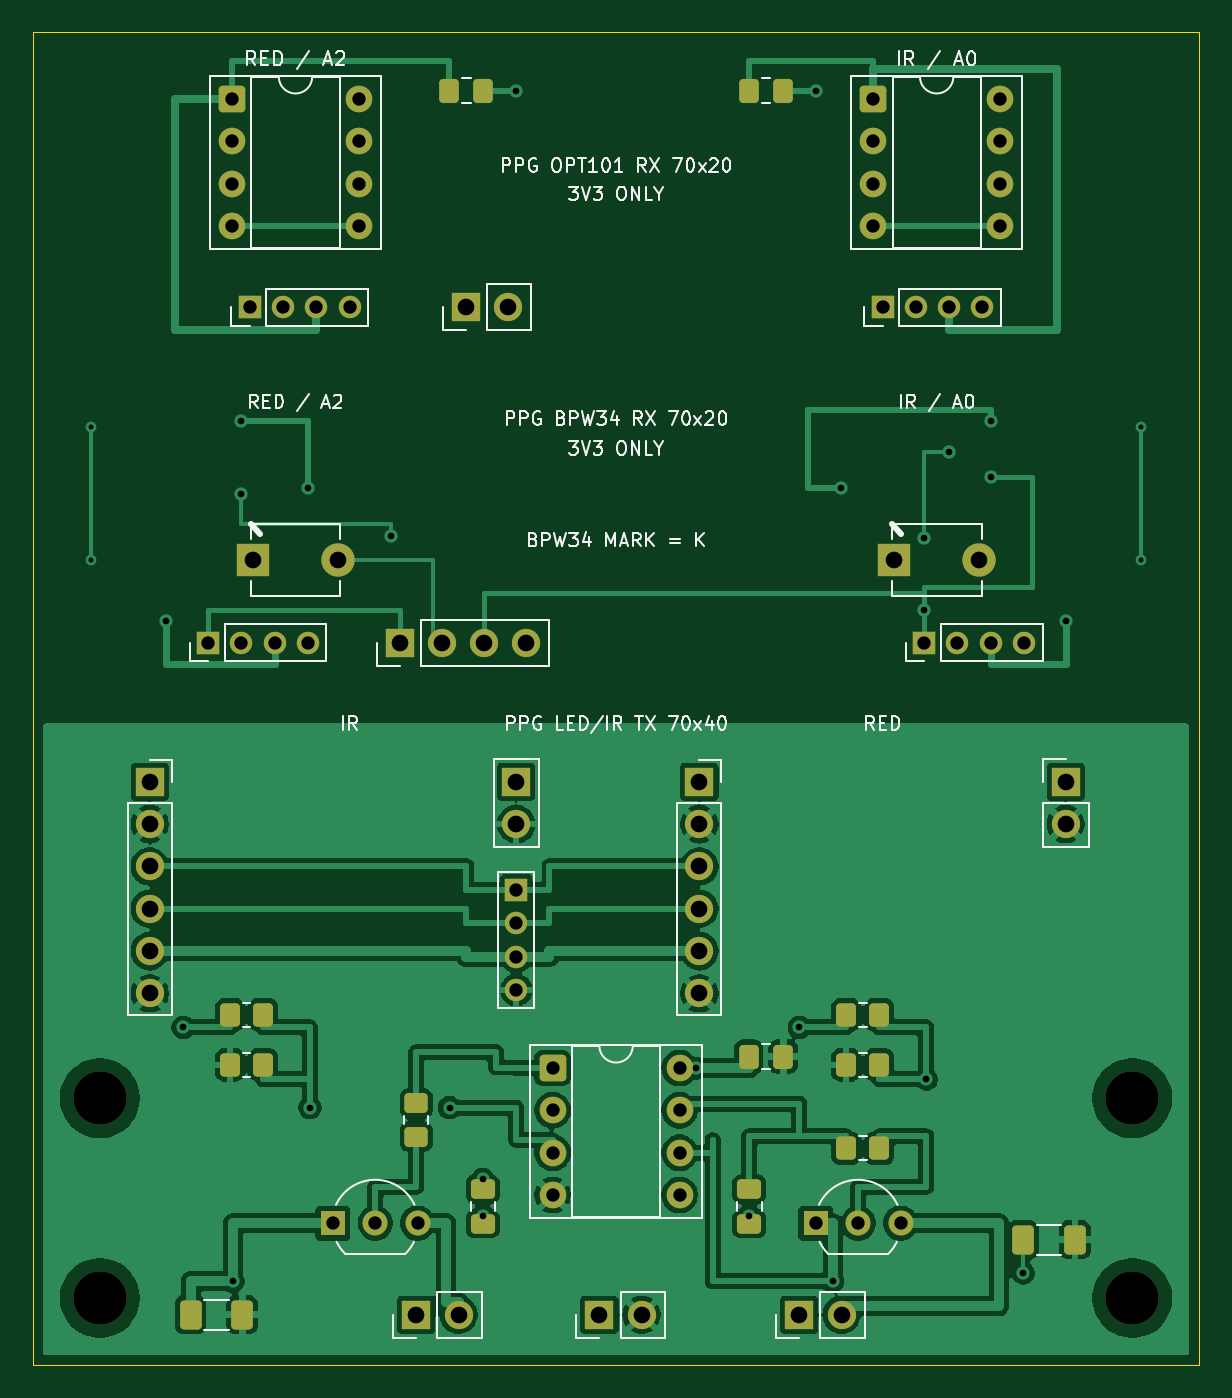
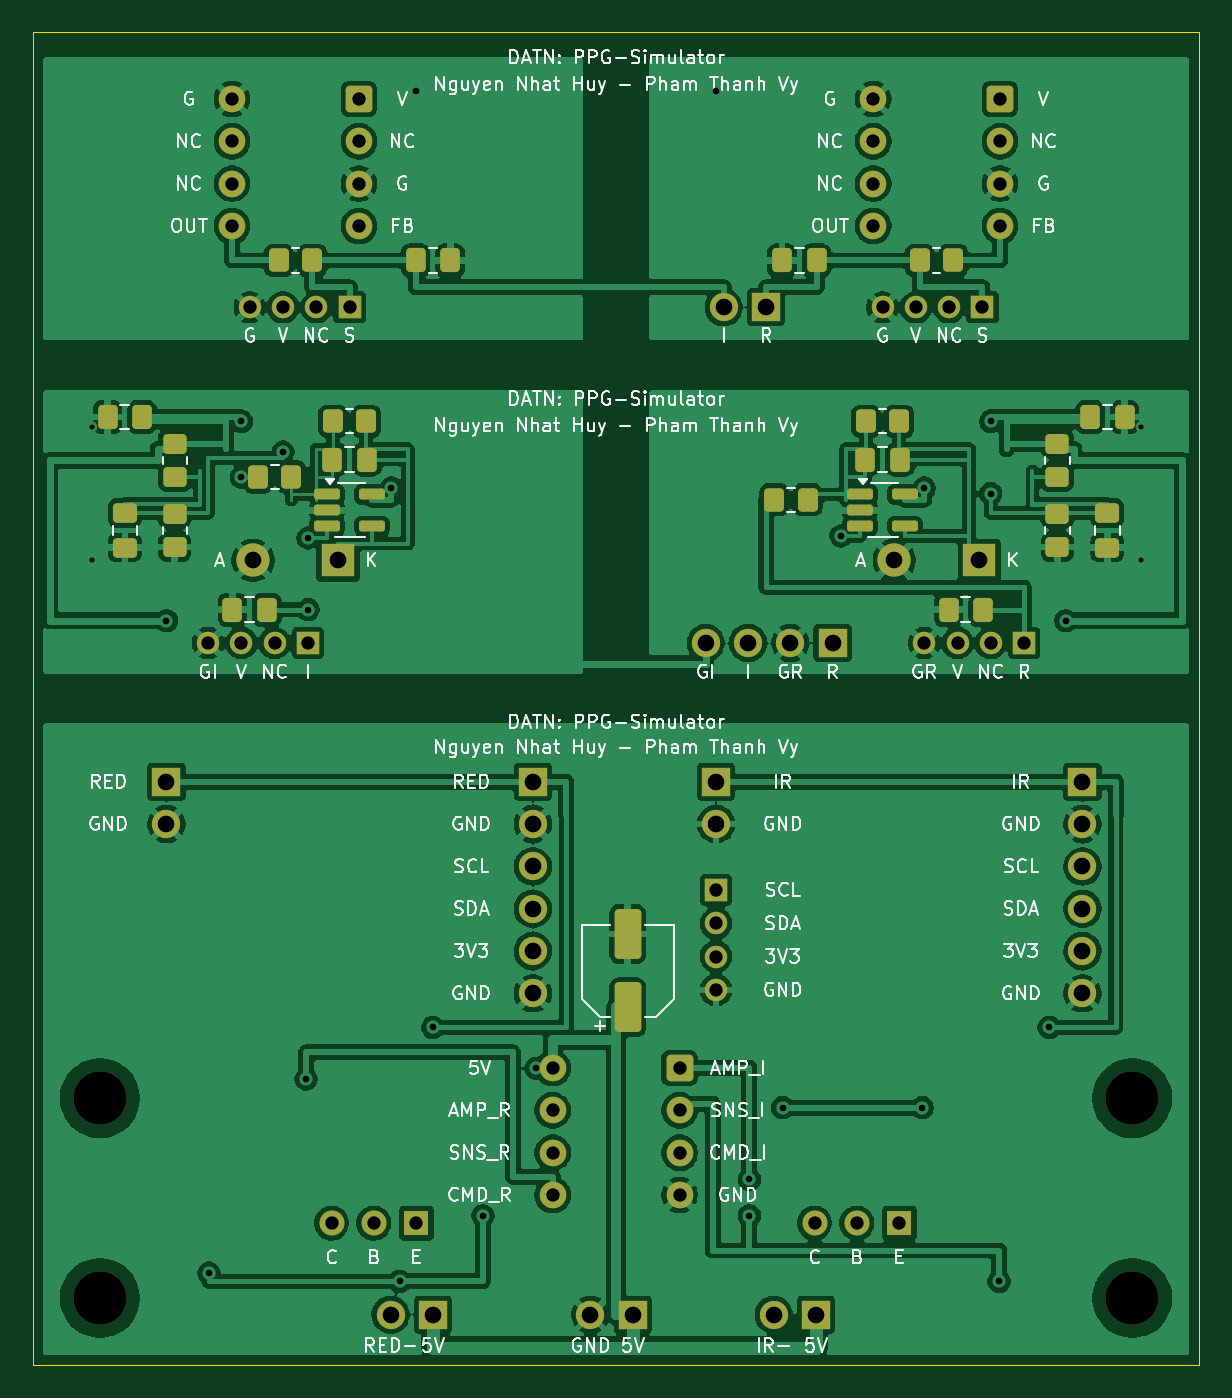
Circuit board: 11 layer files. Board 70.0 x 80.0 mm.
- bottom_copper: ppg_panel-B_Cu.gbr (246186 bytes)
- bottom_mask: ppg_panel-B_Mask.gbr (6911 bytes)
- paste: ppg_panel-B_Paste.gbr (3676 bytes)
- bottom_silk: ppg_panel-B_Silkscreen.gbr (132379 bytes)
- outline: ppg_panel-Edge_Cuts.gbr (684 bytes)
- top_copper: ppg_panel-F_Cu.gbr (128251 bytes)
- top_mask: ppg_panel-F_Mask.gbr (5842 bytes)
- paste: ppg_panel-F_Paste.gbr (2597 bytes)
- top_silk: ppg_panel-F_Silkscreen.gbr (47576 bytes)
- drill: ppg_panel-NPTH.drl (382 bytes)
- drill: ppg_panel-PTH.drl (2031 bytes)

=== bottom_copper: ppg_panel-B_Cu.gbr (246186 bytes, source omitted) ===
=== bottom_mask: ppg_panel-B_Mask.gbr (6911 bytes, source omitted) ===
=== paste: ppg_panel-B_Paste.gbr ===
%TF.GenerationSoftware,KiCad,Pcbnew,10.0.6*%
%TF.CreationDate,2026-10-02T11:36:23+07:00*%
%TF.ProjectId,ppg_panel,7070675f-7061-46e6-956c-2e6b69636164,rev?*%
%TF.SameCoordinates,Original*%
%TF.FileFunction,Paste,Bot*%
%TF.FilePolarity,Positive*%
%FSLAX46Y46*%
G04 Gerber Fmt 4.6, Leading zero omitted, Abs format (unit mm)*
G04 Created by KiCad (PCBNEW 10.0.6) date 2026-10-02 11:36:23*
%MOMM*%
%LPD*%
G01*
G04 APERTURE LIST*
G04 Aperture macros list*
%AMRoundRect*
0 Rectangle with rounded corners*
0 $1 Rounding radius*
0 $2 $3 $4 $5 $6 $7 $8 $9 X,Y pos of 4 corners*
0 Add a 4 corners polygon primitive as box body*
4,1,4,$2,$3,$4,$5,$6,$7,$8,$9,$2,$3,0*
0 Add four circle primitives for the rounded corners*
1,1,$1+$1,$2,$3*
1,1,$1+$1,$4,$5*
1,1,$1+$1,$6,$7*
1,1,$1+$1,$8,$9*
0 Add four rect primitives between the rounded corners*
20,1,$1+$1,$2,$3,$4,$5,0*
20,1,$1+$1,$4,$5,$6,$7,0*
20,1,$1+$1,$6,$7,$8,$9,0*
20,1,$1+$1,$8,$9,$2,$3,0*%
G04 Aperture macros list end*
%ADD10RoundRect,0.250000X-0.475000X0.337500X-0.475000X-0.337500X0.475000X-0.337500X0.475000X0.337500X0*%
%ADD11RoundRect,0.250000X-0.337500X-0.475000X0.337500X-0.475000X0.337500X0.475000X-0.337500X0.475000X0*%
%ADD12RoundRect,0.250000X0.450000X-0.350000X0.450000X0.350000X-0.450000X0.350000X-0.450000X-0.350000X0*%
%ADD13RoundRect,0.250000X-0.350000X-0.450000X0.350000X-0.450000X0.350000X0.450000X-0.350000X0.450000X0*%
%ADD14RoundRect,0.250000X0.550000X-1.250000X0.550000X1.250000X-0.550000X1.250000X-0.550000X-1.250000X0*%
%ADD15RoundRect,0.250000X0.350000X0.450000X-0.350000X0.450000X-0.350000X-0.450000X0.350000X-0.450000X0*%
%ADD16RoundRect,0.162500X0.617500X0.162500X-0.617500X0.162500X-0.617500X-0.162500X0.617500X-0.162500X0*%
%ADD17RoundRect,0.250000X0.337500X0.475000X-0.337500X0.475000X-0.337500X-0.475000X0.337500X-0.475000X0*%
G04 APERTURE END LIST*
D10*
%TO.C,BPW_C4*%
X114500000Y-78862500D03*
X114500000Y-80937500D03*
%TD*%
D11*
%TO.C,OPT_C3*%
X72962500Y-63700000D03*
X75037500Y-63700000D03*
%TD*%
%TO.C,BPW_C6*%
X113462500Y-73100000D03*
X115537500Y-73100000D03*
%TD*%
D12*
%TO.C,BPW_R6*%
X111500000Y-76700000D03*
X111500000Y-74700000D03*
%TD*%
%TO.C,BPW_R8*%
X111500000Y-80900000D03*
X111500000Y-78900000D03*
%TD*%
D13*
%TO.C,OPT_R1*%
X64750000Y-63700000D03*
X66750000Y-63700000D03*
%TD*%
%TO.C,BPW_R4*%
X104500000Y-76700000D03*
X106500000Y-76700000D03*
%TD*%
%TO.C,BPW_R1*%
X68000000Y-73350000D03*
X70000000Y-73350000D03*
%TD*%
D11*
%TO.C,BPW_C8*%
X105962500Y-84666666D03*
X108037500Y-84666666D03*
%TD*%
D13*
%TO.C,BPW_R2*%
X100000000Y-73350000D03*
X102000000Y-73350000D03*
%TD*%
D14*
%TO.C,TX_C7*%
X84300000Y-108550000D03*
X84300000Y-104150000D03*
%TD*%
D15*
%TO.C,OPT_R2*%
X105250000Y-63700000D03*
X103250000Y-63700000D03*
%TD*%
D16*
%TO.C,BPW_U1*%
X70350000Y-77750000D03*
X70350000Y-78700000D03*
X70350000Y-79650000D03*
X67650000Y-79650000D03*
X67650000Y-77750000D03*
%TD*%
D17*
%TO.C,OPT_C4*%
X97037500Y-63700000D03*
X94962500Y-63700000D03*
%TD*%
D11*
%TO.C,BPW_C2*%
X99962500Y-75650000D03*
X102037500Y-75650000D03*
%TD*%
%TO.C,BPW_C1*%
X67962500Y-75650000D03*
X70037500Y-75650000D03*
%TD*%
%TO.C,BPW_C7*%
X62962500Y-84666666D03*
X65037500Y-84666666D03*
%TD*%
D13*
%TO.C,BPW_R3*%
X73500000Y-78066666D03*
X75500000Y-78066666D03*
%TD*%
D12*
%TO.C,BPW_R7*%
X58500000Y-80900000D03*
X58500000Y-78900000D03*
%TD*%
D10*
%TO.C,BPW_C3*%
X55500000Y-78862500D03*
X55500000Y-80937500D03*
%TD*%
D12*
%TO.C,BPW_R5*%
X58500000Y-76700000D03*
X58500000Y-74700000D03*
%TD*%
D16*
%TO.C,BPW_U2*%
X102350000Y-77750000D03*
X102350000Y-78700000D03*
X102350000Y-79650000D03*
X99650000Y-79650000D03*
X99650000Y-77750000D03*
%TD*%
D17*
%TO.C,BPW_C5*%
X56537500Y-73100000D03*
X54462500Y-73100000D03*
%TD*%
M02*

=== bottom_silk: ppg_panel-B_Silkscreen.gbr (132379 bytes, source omitted) ===
=== outline: ppg_panel-Edge_Cuts.gbr ===
%TF.GenerationSoftware,KiCad,Pcbnew,10.0.6*%
%TF.CreationDate,2026-10-02T11:36:23+07:00*%
%TF.ProjectId,ppg_panel,7070675f-7061-46e6-956c-2e6b69636164,rev?*%
%TF.SameCoordinates,Original*%
%TF.FileFunction,Profile,NP*%
%FSLAX46Y46*%
G04 Gerber Fmt 4.6, Leading zero omitted, Abs format (unit mm)*
G04 Created by KiCad (PCBNEW 10.0.6) date 2026-10-02 11:36:23*
%MOMM*%
%LPD*%
G01*
G04 APERTURE LIST*
%TA.AperFunction,Profile*%
%ADD10C,0.050000*%
%TD*%
G04 APERTURE END LIST*
D10*
X50000000Y-50000000D02*
X120000000Y-50000000D01*
X50000000Y-130000000D02*
X50000000Y-50000000D01*
X120000000Y-50000000D02*
X120000000Y-130000000D01*
X120000000Y-130000000D02*
X50000000Y-130000000D01*
M02*

=== top_copper: ppg_panel-F_Cu.gbr (128251 bytes, source omitted) ===
=== top_mask: ppg_panel-F_Mask.gbr ===
%TF.GenerationSoftware,KiCad,Pcbnew,10.0.6*%
%TF.CreationDate,2026-10-02T11:36:23+07:00*%
%TF.ProjectId,ppg_panel,7070675f-7061-46e6-956c-2e6b69636164,rev?*%
%TF.SameCoordinates,Original*%
%TF.FileFunction,Soldermask,Top*%
%TF.FilePolarity,Negative*%
%FSLAX46Y46*%
G04 Gerber Fmt 4.6, Leading zero omitted, Abs format (unit mm)*
G04 Created by KiCad (PCBNEW 10.0.6) date 2026-10-02 11:36:23*
%MOMM*%
%LPD*%
G01*
G04 APERTURE LIST*
G04 Aperture macros list*
%AMRoundRect*
0 Rectangle with rounded corners*
0 $1 Rounding radius*
0 $2 $3 $4 $5 $6 $7 $8 $9 X,Y pos of 4 corners*
0 Add a 4 corners polygon primitive as box body*
4,1,4,$2,$3,$4,$5,$6,$7,$8,$9,$2,$3,0*
0 Add four circle primitives for the rounded corners*
1,1,$1+$1,$2,$3*
1,1,$1+$1,$4,$5*
1,1,$1+$1,$6,$7*
1,1,$1+$1,$8,$9*
0 Add four rect primitives between the rounded corners*
20,1,$1+$1,$2,$3,$4,$5,0*
20,1,$1+$1,$4,$5,$6,$7,0*
20,1,$1+$1,$6,$7,$8,$9,0*
20,1,$1+$1,$8,$9,$2,$3,0*%
G04 Aperture macros list end*
%ADD10RoundRect,0.250000X-0.450000X0.350000X-0.450000X-0.350000X0.450000X-0.350000X0.450000X0.350000X0*%
%ADD11RoundRect,0.250000X-0.550000X-0.550000X0.550000X-0.550000X0.550000X0.550000X-0.550000X0.550000X0*%
%ADD12C,1.600000*%
%ADD13R,1.700000X1.700000*%
%ADD14C,1.700000*%
%ADD15RoundRect,0.250000X-0.337500X-0.475000X0.337500X-0.475000X0.337500X0.475000X-0.337500X0.475000X0*%
%ADD16C,3.200000*%
%ADD17RoundRect,0.250000X-0.350000X-0.450000X0.350000X-0.450000X0.350000X0.450000X-0.350000X0.450000X0*%
%ADD18R,2.000000X2.000000*%
%ADD19C,2.000000*%
%ADD20R,1.350000X1.350000*%
%ADD21C,1.350000*%
%ADD22RoundRect,0.250000X-0.400000X-0.625000X0.400000X-0.625000X0.400000X0.625000X-0.400000X0.625000X0*%
%ADD23RoundRect,0.250000X0.350000X0.450000X-0.350000X0.450000X-0.350000X-0.450000X0.350000X-0.450000X0*%
%ADD24R,1.500000X1.500000*%
%ADD25C,1.500000*%
%ADD26RoundRect,0.250000X-0.475000X0.337500X-0.475000X-0.337500X0.475000X-0.337500X0.475000X0.337500X0*%
%ADD27O,1.700000X1.700000*%
%ADD28O,1.350000X1.350000*%
G04 APERTURE END LIST*
D10*
%TO.C,TX_R3*%
X73000000Y-114310000D03*
X73000000Y-116310000D03*
%TD*%
D11*
%TO.C,OPT_U2*%
X100440000Y-54000000D03*
D12*
X100440000Y-56540000D03*
X100440000Y-59080000D03*
X100440000Y-61620000D03*
X108060000Y-61620000D03*
X108060000Y-59080000D03*
X108060000Y-56540000D03*
X108060000Y-54000000D03*
%TD*%
D13*
%TO.C,TX_J7*%
X84000000Y-127000000D03*
D14*
X86540000Y-127000000D03*
%TD*%
D15*
%TO.C,OPT_C2*%
X92962500Y-53500000D03*
X95037500Y-53500000D03*
%TD*%
D16*
%TO.C,TX_H1*%
X54000000Y-114000000D03*
%TD*%
D17*
%TO.C,TX_R6*%
X98810000Y-109000000D03*
X100810000Y-109000000D03*
%TD*%
D13*
%TO.C,BPW_J3*%
X72000000Y-86666666D03*
D14*
X74540000Y-86666666D03*
X77080000Y-86666666D03*
X79620000Y-86666666D03*
%TD*%
D17*
%TO.C,TX_R1*%
X61810000Y-109000000D03*
X63810000Y-109000000D03*
%TD*%
D18*
%TO.C,BPW_D2*%
X101700000Y-81700000D03*
D19*
X106800000Y-81700000D03*
%TD*%
D17*
%TO.C,TX_R8*%
X98810000Y-117000000D03*
X100810000Y-117000000D03*
%TD*%
D15*
%TO.C,TX_C5*%
X92962500Y-111500000D03*
X95037500Y-111500000D03*
%TD*%
D20*
%TO.C,BPW_J2*%
X103500000Y-86666666D03*
D21*
X105500000Y-86666666D03*
X107500000Y-86666666D03*
X109500000Y-86666666D03*
%TD*%
D11*
%TO.C,OPT_U1*%
X61940000Y-54000000D03*
D12*
X61940000Y-56540000D03*
X61940000Y-59080000D03*
X61940000Y-61620000D03*
X69560000Y-61620000D03*
X69560000Y-59080000D03*
X69560000Y-56540000D03*
X69560000Y-54000000D03*
%TD*%
D13*
%TO.C,TX_J6*%
X96000000Y-127000000D03*
D14*
X98540000Y-127000000D03*
%TD*%
D22*
%TO.C,TX_R9*%
X109450000Y-122500000D03*
X112550000Y-122500000D03*
%TD*%
D13*
%TO.C,OPT_J3*%
X76000000Y-66500000D03*
D14*
X78540000Y-66500000D03*
%TD*%
D23*
%TO.C,TX_R7*%
X100810000Y-112000000D03*
X98810000Y-112000000D03*
%TD*%
D13*
%TO.C,TX_J1*%
X57000000Y-95000000D03*
D14*
X57000000Y-97540000D03*
X57000000Y-100080000D03*
X57000000Y-102620000D03*
X57000000Y-105160000D03*
X57000000Y-107700000D03*
%TD*%
D22*
%TO.C,TX_R4*%
X59450000Y-127000000D03*
X62550000Y-127000000D03*
%TD*%
D20*
%TO.C,OPT_J1*%
X63000000Y-66500000D03*
D21*
X65000000Y-66500000D03*
X67000000Y-66500000D03*
X69000000Y-66500000D03*
%TD*%
D16*
%TO.C,TX_H3*%
X54000000Y-126000000D03*
%TD*%
D24*
%TO.C,TX_Q2*%
X97000000Y-121500000D03*
D25*
X99540000Y-121500000D03*
X102080000Y-121500000D03*
%TD*%
D20*
%TO.C,BPW_J1*%
X60500000Y-86666666D03*
D21*
X62500000Y-86666666D03*
X64500000Y-86666666D03*
X66500000Y-86666666D03*
%TD*%
D16*
%TO.C,TX_H2*%
X116000000Y-114000000D03*
%TD*%
D11*
%TO.C,TX_U1*%
X81190000Y-112190000D03*
D12*
X81190000Y-114730000D03*
X81190000Y-117270000D03*
X81190000Y-119810000D03*
X88810000Y-119810000D03*
X88810000Y-117270000D03*
X88810000Y-114730000D03*
X88810000Y-112190000D03*
%TD*%
D13*
%TO.C,TX_J4*%
X112000000Y-95000000D03*
D14*
X112000000Y-97540000D03*
%TD*%
D23*
%TO.C,TX_R2*%
X63810000Y-112000000D03*
X61810000Y-112000000D03*
%TD*%
D26*
%TO.C,TX_C4*%
X93000000Y-119462500D03*
X93000000Y-121537500D03*
%TD*%
D24*
%TO.C,TX_Q1*%
X68000000Y-121500000D03*
D25*
X70540000Y-121500000D03*
X73080000Y-121500000D03*
%TD*%
D13*
%TO.C,TX_J2*%
X79000000Y-95000000D03*
D27*
X79000000Y-97540000D03*
D20*
X79000000Y-101500000D03*
D28*
X79000000Y-103500000D03*
X79000000Y-105500000D03*
X79000000Y-107500000D03*
%TD*%
D18*
%TO.C,BPW_D1*%
X63200000Y-81700000D03*
D19*
X68300000Y-81700000D03*
%TD*%
D15*
%TO.C,OPT_C1*%
X74962500Y-53500000D03*
X77037500Y-53500000D03*
%TD*%
D13*
%TO.C,TX_J3*%
X90000000Y-95000000D03*
D14*
X90000000Y-97540000D03*
X90000000Y-100080000D03*
X90000000Y-102620000D03*
X90000000Y-105160000D03*
X90000000Y-107700000D03*
%TD*%
D26*
%TO.C,TX_C2*%
X77000000Y-119462500D03*
X77000000Y-121537500D03*
%TD*%
D13*
%TO.C,TX_J5*%
X73000000Y-127000000D03*
D14*
X75540000Y-127000000D03*
%TD*%
D20*
%TO.C,OPT_J2*%
X101000000Y-66500000D03*
D21*
X103000000Y-66500000D03*
X105000000Y-66500000D03*
X107000000Y-66500000D03*
%TD*%
D16*
%TO.C,TX_H4*%
X116000000Y-126000000D03*
%TD*%
M02*

=== paste: ppg_panel-F_Paste.gbr (2597 bytes, source withheld) ===
=== top_silk: ppg_panel-F_Silkscreen.gbr (47576 bytes, source omitted) ===
=== drill: ppg_panel-NPTH.drl ===
M48
; DRILL file KiCad 10.0.6 date 2026-10-02T11:36:24
; FORMAT={-:-/ absolute / metric / decimal}
; #@! TF.CreationDate,2026-10-02T11:36:24+07:00
; #@! TF.GenerationSoftware,Kicad,Pcbnew,10.0.6
; #@! TF.FileFunction,NonPlated,1,2,NPTH
FMAT,2
METRIC
; #@! TA.AperFunction,NonPlated,NPTH,ComponentDrill
T1C3.200
%
G90
G05
T1
X54.0Y-114.0
X54.0Y-126.0
X116.0Y-114.0
X116.0Y-126.0
M30

=== drill: ppg_panel-PTH.drl ===
M48
; DRILL file KiCad 10.0.6 date 2026-10-02T11:36:24
; FORMAT={-:-/ absolute / metric / decimal}
; #@! TF.CreationDate,2026-10-02T11:36:24+07:00
; #@! TF.GenerationSoftware,Kicad,Pcbnew,10.0.6
; #@! TF.FileFunction,Plated,1,2,PTH
FMAT,2
METRIC
; #@! TA.AperFunction,Plated,PTH,ViaDrill
T1C0.300
; #@! TA.AperFunction,Plated,PTH,ViaDrill
T2C0.400
; #@! TA.AperFunction,Plated,PTH,ComponentDrill
T3C0.800
; #@! TA.AperFunction,Plated,PTH,ComponentDrill
T4C1.000
%
G90
G05
T1
X53.5Y-73.7
X53.5Y-81.7
X116.5Y-73.7
X116.5Y-81.7
T2
X58.0Y-85.333
X59.0Y-109.75
X62.0Y-125.0
X62.5Y-73.367
X62.5Y-77.7
X66.5Y-77.367
X66.62Y-114.571
X71.5Y-80.233
X75.0Y-114.571
X77.0Y-118.875
X77.0Y-121.062
X79.0Y-53.5
X89.8Y-112.2
X93.0Y-121.062
X96.0Y-109.75
X97.0Y-53.5
X98.0Y-125.0
X98.5Y-77.367
X103.5Y-80.367
X103.5Y-84.667
X103.62Y-112.857
X105.0Y-75.2
X107.5Y-73.367
X107.5Y-76.7
X109.45Y-124.5
X112.0Y-85.333
T3
X60.5Y-86.667
X61.94Y-54.0
X61.94Y-56.54
X61.94Y-59.08
X61.94Y-61.62
X62.5Y-86.667
X63.0Y-66.5
X64.5Y-86.667
X65.0Y-66.5
X66.5Y-86.667
X67.0Y-66.5
X68.0Y-121.5
X69.0Y-66.5
X69.56Y-54.0
X69.56Y-56.54
X69.56Y-59.08
X69.56Y-61.62
X70.54Y-121.5
X73.08Y-121.5
X79.0Y-101.5
X79.0Y-103.5
X79.0Y-105.5
X79.0Y-107.5
X81.19Y-112.19
X81.19Y-114.73
X81.19Y-117.27
X81.19Y-119.81
X88.81Y-112.19
X88.81Y-114.73
X88.81Y-117.27
X88.81Y-119.81
X97.0Y-121.5
X99.54Y-121.5
X100.44Y-54.0
X100.44Y-56.54
X100.44Y-59.08
X100.44Y-61.62
X101.0Y-66.5
X102.08Y-121.5
X103.0Y-66.5
X103.5Y-86.667
X105.0Y-66.5
X105.5Y-86.667
X107.0Y-66.5
X107.5Y-86.667
X108.06Y-54.0
X108.06Y-56.54
X108.06Y-59.08
X108.06Y-61.62
X109.5Y-86.667
T4
X57.0Y-95.0
X57.0Y-97.54
X57.0Y-100.08
X57.0Y-102.62
X57.0Y-105.16
X57.0Y-107.7
X63.2Y-81.7
X68.3Y-81.7
X72.0Y-86.667
X73.0Y-127.0
X74.54Y-86.667
X75.54Y-127.0
X76.0Y-66.5
X77.08Y-86.667
X78.54Y-66.5
X79.0Y-95.0
X79.0Y-97.54
X79.62Y-86.667
X84.0Y-127.0
X86.54Y-127.0
X90.0Y-95.0
X90.0Y-97.54
X90.0Y-100.08
X90.0Y-102.62
X90.0Y-105.16
X90.0Y-107.7
X96.0Y-127.0
X98.54Y-127.0
X101.7Y-81.7
X106.8Y-81.7
X112.0Y-95.0
X112.0Y-97.54
M30
